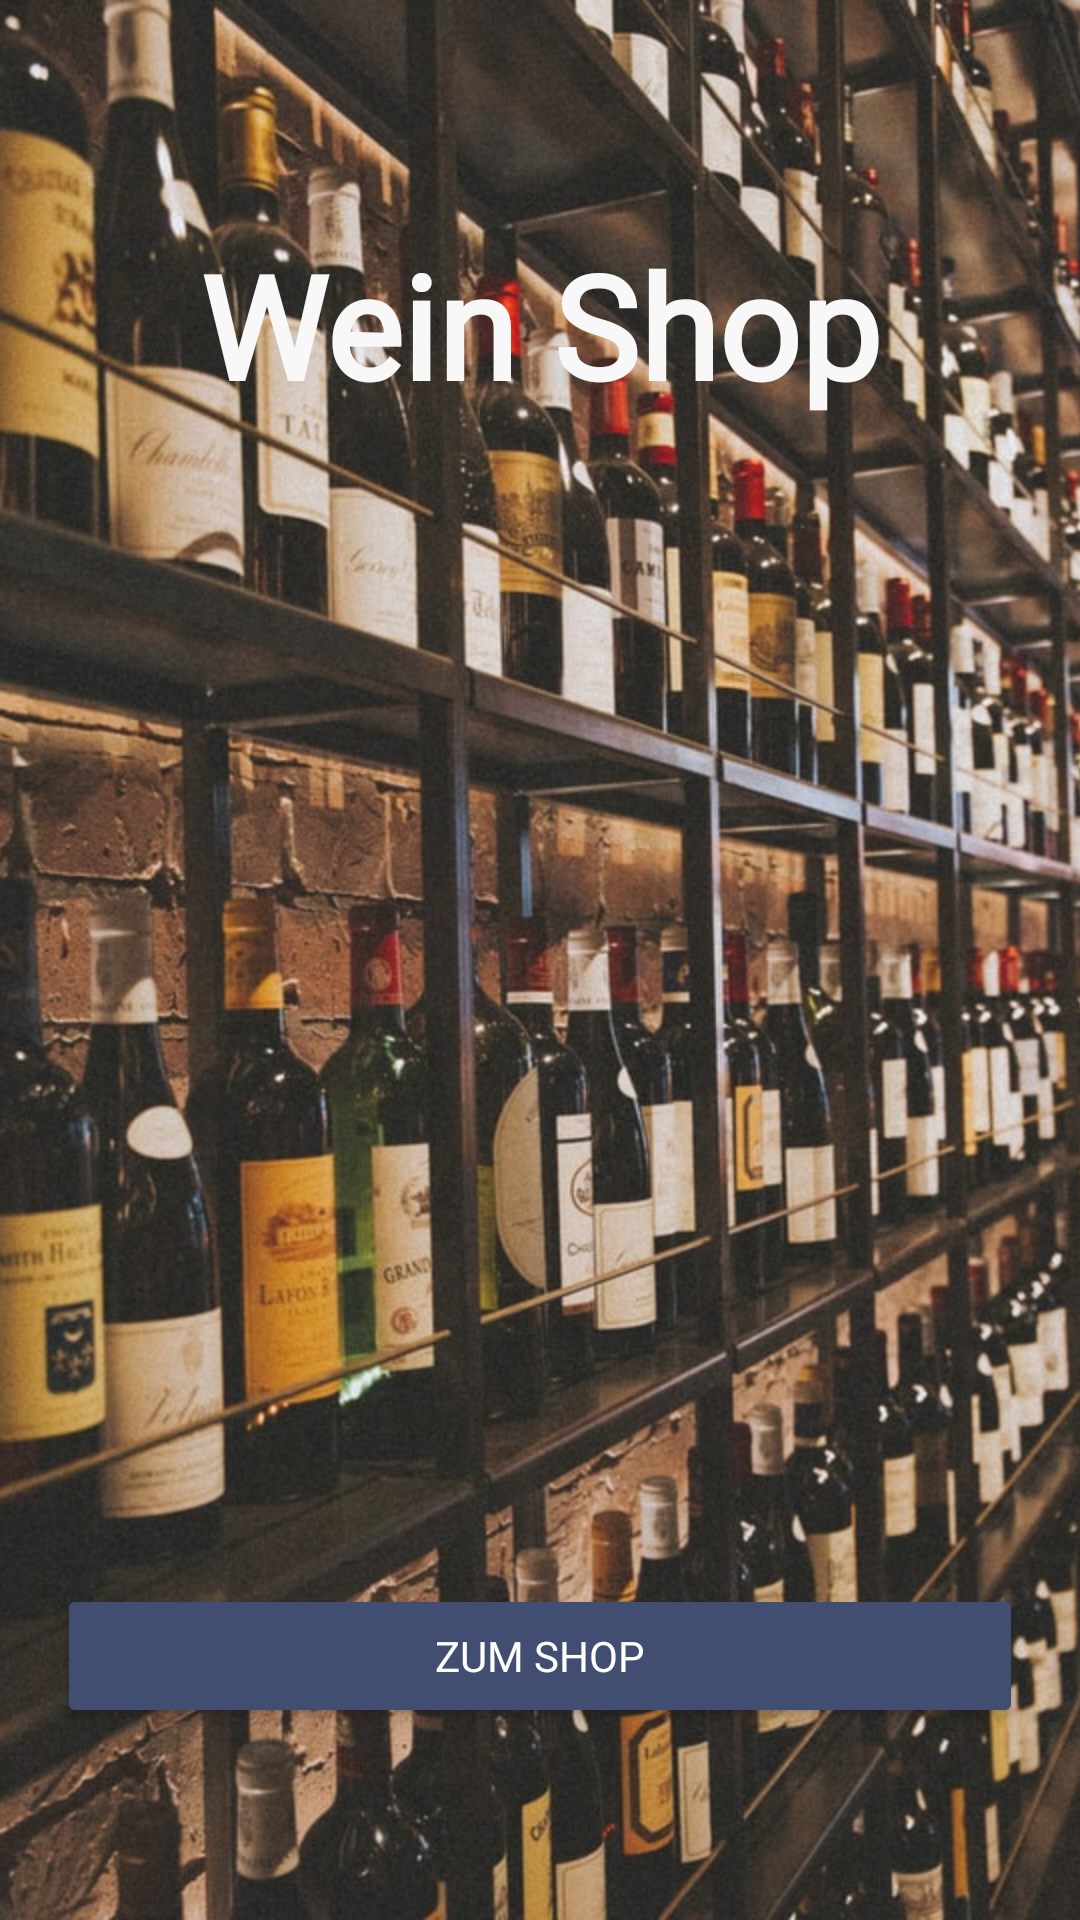

This screen was rendered from an Android layout file. Write that file and the resources it references.
<!-- AndroidManifest.xml: application theme Theme.Weinshop -->
<!-- res/layout/fragment_start.xml -->
<?xml version="1.0" encoding="utf-8"?>
<layout xmlns:android="http://schemas.android.com/apk/res/android"
    xmlns:tools="http://schemas.android.com/tools"
    xmlns:app="http://schemas.android.com/apk/res-auto">

    <data>

    </data>

    <androidx.constraintlayout.widget.ConstraintLayout
        android:layout_width="match_parent"
        android:layout_height="match_parent">

        <ImageView
            android:id="@+id/imageView"
            android:layout_width="match_parent"
            android:layout_height="match_parent"
            android:alpha="0.9"
            android:scaleType="centerCrop"
            android:src="@drawable/startscreenimg"
            app:layout_constraintBottom_toBottomOf="parent"
            app:layout_constraintEnd_toEndOf="parent"
            app:layout_constraintStart_toStartOf="parent"
            app:layout_constraintTop_toTopOf="parent" />

        <Button
            android:id="@+id/btn_shop"
            style="@style/Button"
            android:layout_width="322dp"
            android:layout_height="48dp"
            android:layout_marginStart="16dp"
            android:layout_marginEnd="16dp"
            android:layout_marginBottom="64dp"
            android:text="Zum Shop"
            app:layout_constraintBottom_toBottomOf="parent"
            app:layout_constraintEnd_toEndOf="parent"
            app:layout_constraintStart_toStartOf="parent" />

        <TextView
            android:id="@+id/tv_startscreen"
            android:layout_width="wrap_content"
            android:layout_height="wrap_content"
            android:layout_marginTop="76dp"
            android:fontFamily="@font/reem_kufi"
            android:text="Wein Shop"
            android:textColor="#F8F8F8"
            android:textSize="48sp"
            android:textStyle="bold"
            app:layout_constraintEnd_toEndOf="parent"
            app:layout_constraintStart_toStartOf="parent"
            app:layout_constraintTop_toTopOf="parent" />

    </androidx.constraintlayout.widget.ConstraintLayout>


</layout>
<!-- resources referenced by this layout -->
<resources>
  <!-- drawable startscreenimg: jpg bitmap (drawable-v24, 168641 bytes) -->
  <style name="Button">
          <item name="android:backgroundTint">?attr/colorOnPrimary</item>
          <item name="android:fontFamily">@font/reem_kufi</item>
          <item name="android:textColor">?attr/colorPrimary</item>
      </style>
  <style name="Theme.Weinshop" parent="Theme.MaterialComponents.DayNight.NoActionBar">
          
          <item name="colorPrimary">@color/white</item>
          <item name="colorPrimaryVariant">@color/purple_700</item>
          <item name="colorOnPrimary">@color/blue</item>
          
          <item name="colorSecondary">@color/teal_200</item>
          <item name="colorSecondaryVariant">@color/teal_700</item>
          <item name="colorOnSecondary">@color/black</item>
          
          <item name="android:statusBarColor" tools:targetApi="l">@android:color/transparent</item>
          
      </style>
  <color name="white">#FFFFFFFF</color>
  <color name="purple_700">#FF3700B3</color>
  <color name="blue">#414E71</color>
  <color name="teal_200">#FF03DAC5</color>
  <color name="teal_700">#FF018786</color>
  <color name="black">#FF000000</color>
</resources>
